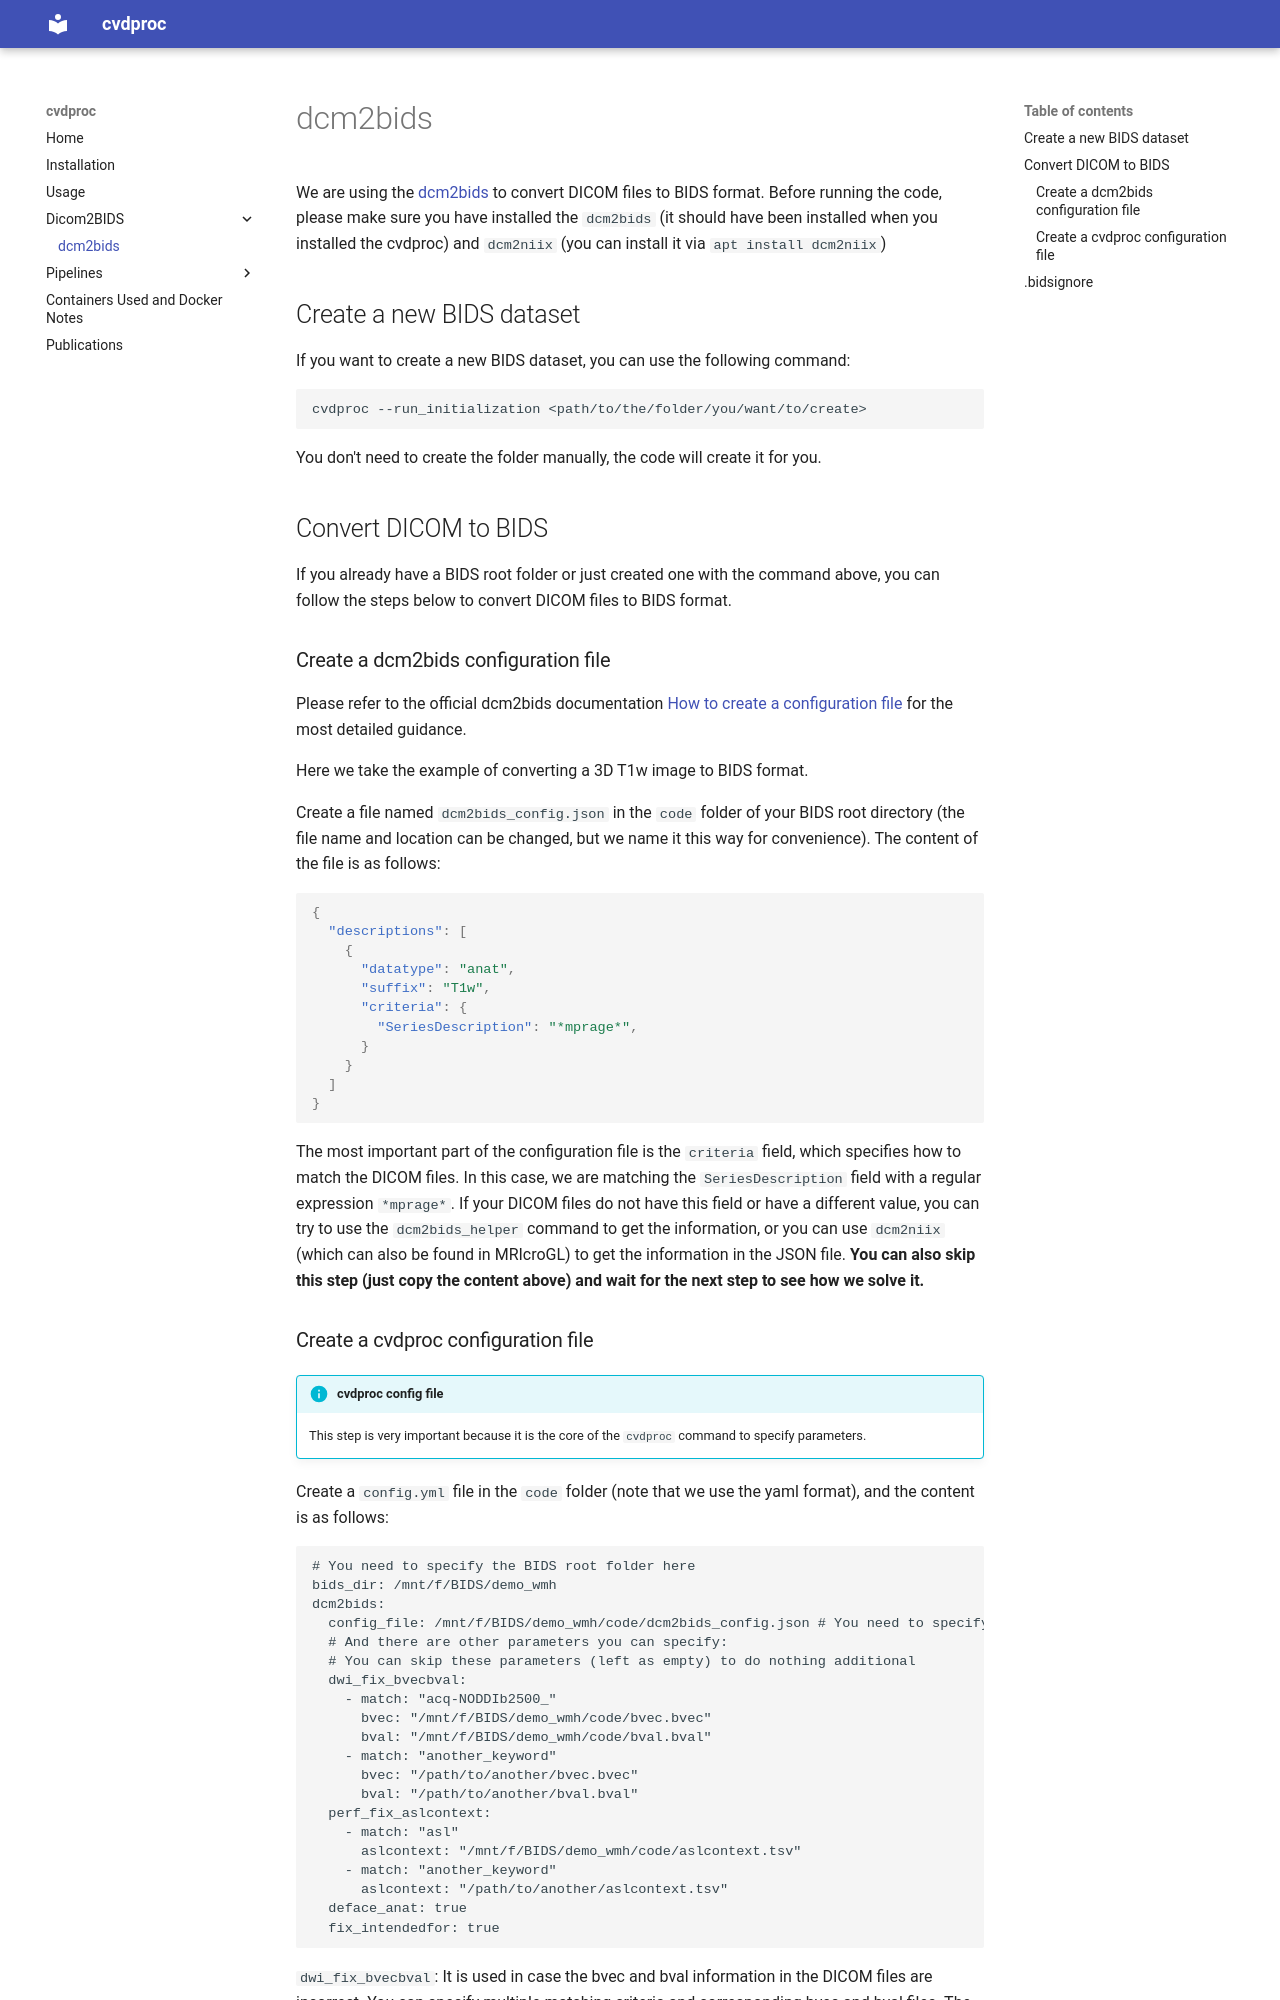

repository: LuuuXG/cvdproc · page: dcm2bids/dcm2bids/index.html · generator: mkdocs

# dcm2bids

We are using the [dcm2bids](https://unfmontreal.github.io/Dcm2Bids/3.1.1/) to convert DICOM files to BIDS format. Before running the code, please make sure you have installed the `dcm2bids` (it should have been installed when you installed the cvdproc) and `dcm2niix` (you can install it via `apt install dcm2niix`)

## Create a new BIDS dataset

If you want to create a new BIDS dataset, you can use the following command:

```bash
cvdproc --run_initialization <path/to/the/folder/you/want/to/create>
```

You don't need to create the folder manually, the code will create it for you.

## Convert DICOM to BIDS

If you already have a BIDS root folder or just created one with the command above, you can follow the steps below to convert DICOM files to BIDS format.

### Create a dcm2bids configuration file

Please refer to the official dcm2bids documentation [How to create a configuration file](https://unfmontreal.github.io/Dcm2Bids/3.2.0/how-to/create-config-file/) for the most detailed guidance.

Here we take the example of converting a 3D T1w image to BIDS format.

Create a file named `dcm2bids_config.json` in the `code` folder of your BIDS root directory (the file name and location can be changed, but we name it this way for convenience). The content of the file is as follows:

```json
{
  "descriptions": [
    {
      "datatype": "anat",
      "suffix": "T1w",
      "criteria": {
        "SeriesDescription": "*mprage*",
      }
    }
  ]
}
```

The most important part of the configuration file is the `criteria` field, which specifies how to match the DICOM files. In this case, we are matching the `SeriesDescription` field with a regular expression `*mprage*`. If your DICOM files do not have this field or have a different value, you can try to use the `dcm2bids_helper` command to get the information, or you can use `dcm2niix` (which can also be found in MRIcroGL) to get the information in the JSON file. **You can also skip this step (just copy the content above) and wait for the next step to see how we solve it.**
